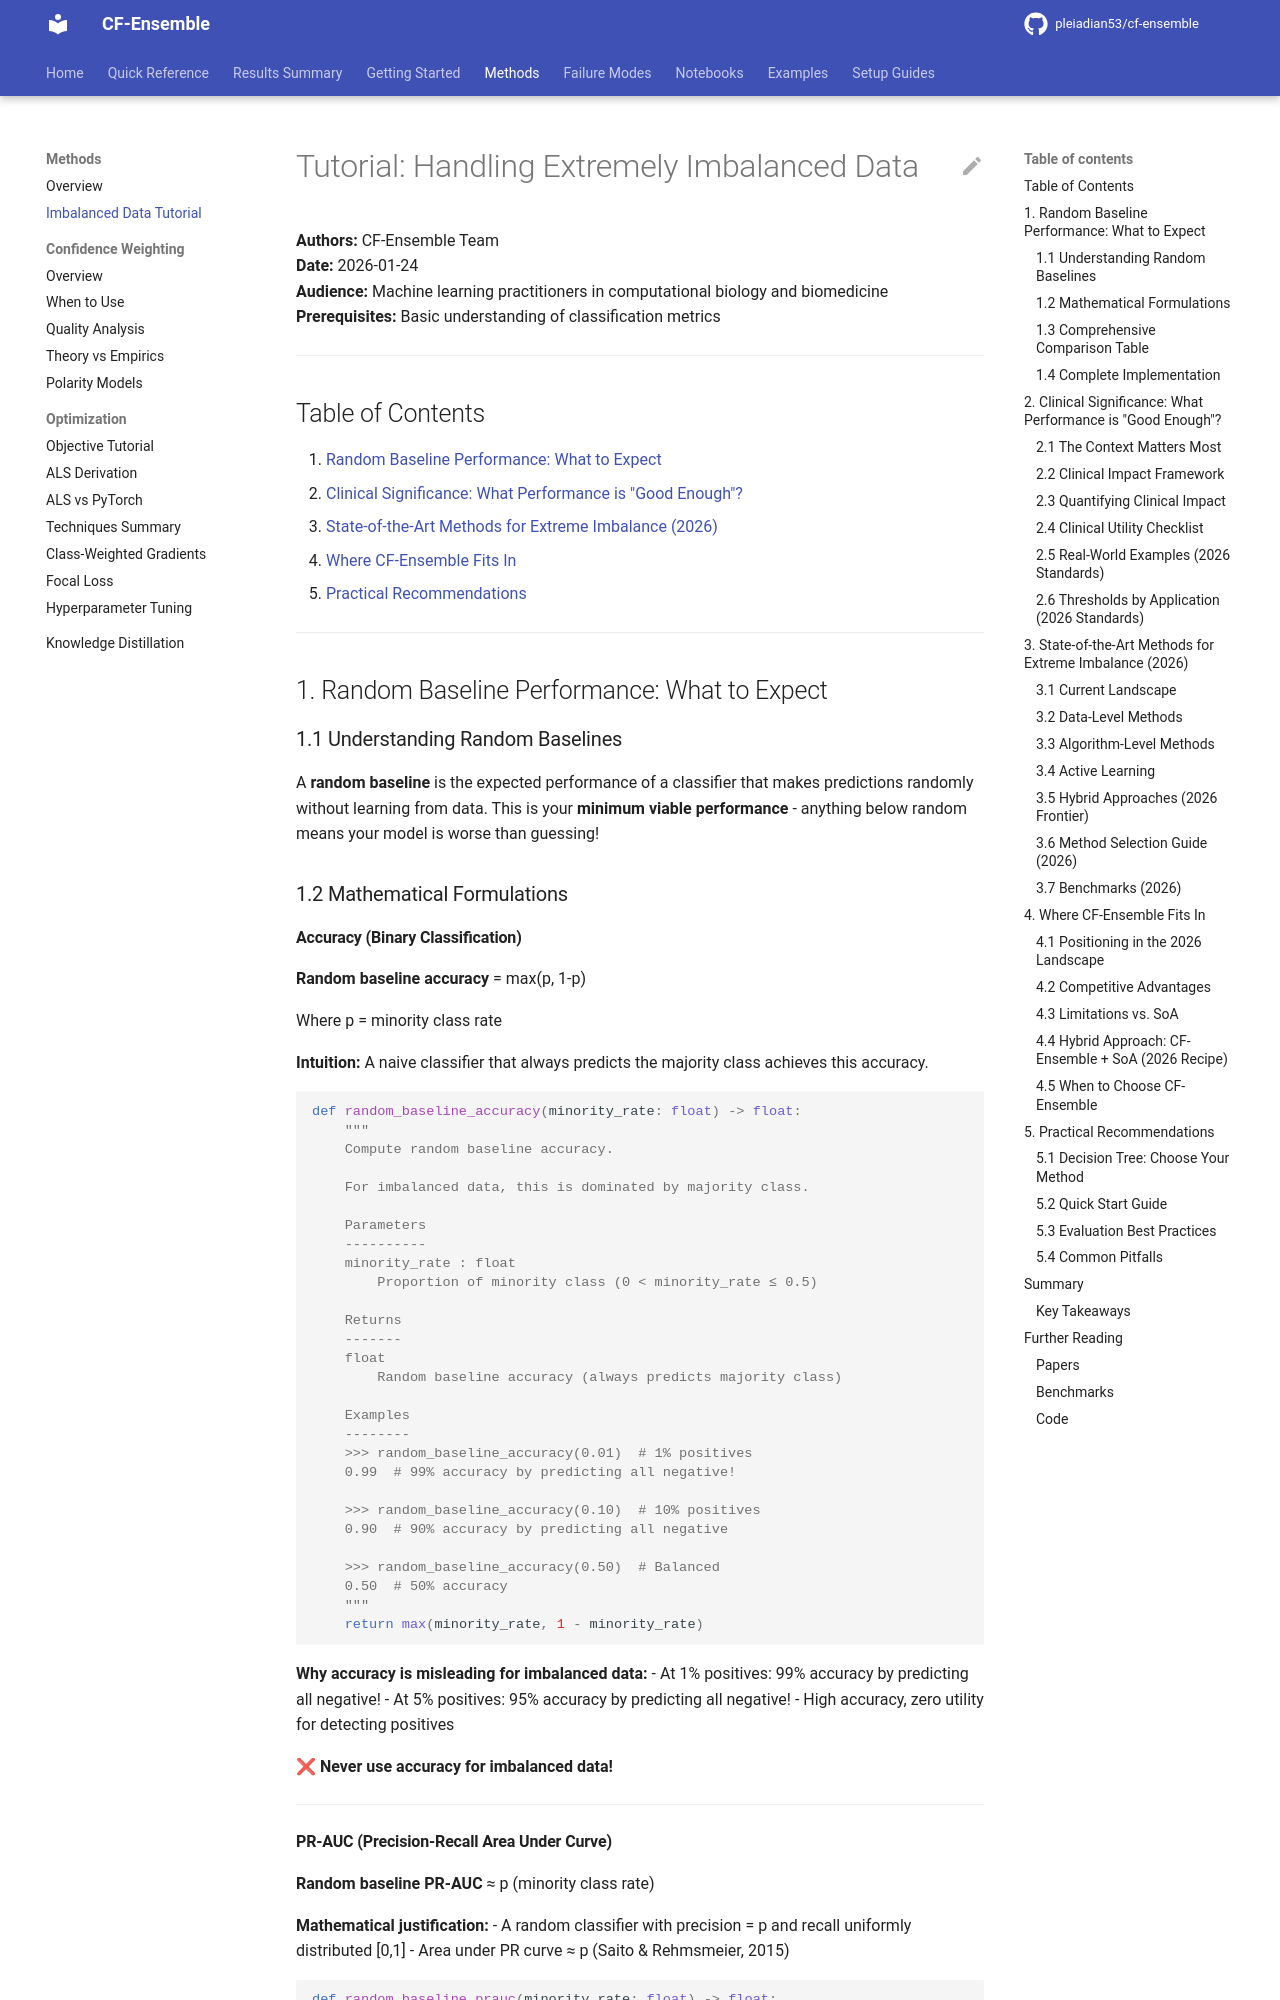

repository: pleiadian53/cf-ensemble · page: methods/imbalanced_data_tutorial/index.html · generator: mkdocs

# Tutorial: Handling Extremely Imbalanced Data

**Authors:** CF-Ensemble Team  
**Date:** 2026-01-24  
**Audience:** Machine learning practitioners in computational biology and biomedicine  
**Prerequisites:** Basic understanding of classification metrics

---

## Table of Contents

1. [Random Baseline Performance: What to Expect](#1-random-baseline-performance-what-to-expect)
2. [Clinical Significance: What Performance is "Good Enough"?](#2-clinical-significance-what-performance-is-good-enough)
3. [State-of-the-Art Methods for Extreme Imbalance (2026)](#3-state-of-the-art-methods-for-extreme-imbalance-2026)
4. [Where CF-Ensemble Fits In](#4-where-cf-ensemble-fits-in)
5. [Practical Recommendations](#5-practical-recommendations)

---

## 1. Random Baseline Performance: What to Expect

### 1.1 Understanding Random Baselines

A **random baseline** is the expected performance of a classifier that makes predictions randomly without learning from data. This is your **minimum viable performance** - anything below random means your model is worse than guessing!

### 1.2 Mathematical Formulations

#### Accuracy (Binary Classification)

**Random baseline accuracy** = max(p, 1-p)

Where p = minority class rate

**Intuition:** A naive classifier that always predicts the majority class achieves this accuracy.

```python
def random_baseline_accuracy(minority_rate: float) -> float:
    """
    Compute random baseline accuracy.
    
    For imbalanced data, this is dominated by majority class.
    
    Parameters
    ----------
    minority_rate : float
        Proportion of minority class (0 < minority_rate ≤ 0.5)
    
    Returns
    -------
    float
        Random baseline accuracy (always predicts majority class)
    
    Examples
    --------
    >>> random_baseline_accuracy(0.01)  # 1% positives
    0.99  # 99% accuracy by predicting all negative!
    
    >>> random_baseline_accuracy(0.10)  # 10% positives
    0.90  # 90% accuracy by predicting all negative
    
    >>> random_baseline_accuracy(0.50)  # Balanced
    0.50  # 50% accuracy
    """
    return max(minority_rate, 1 - minority_rate)
```

**Why accuracy is misleading for imbalanced data:**
- At 1% positives: 99% accuracy by predicting all negative!
- At 5% positives: 95% accuracy by predicting all negative!
- High accuracy, zero utility for detecting positives

**❌ Never use accuracy for imbalanced data!**

---
